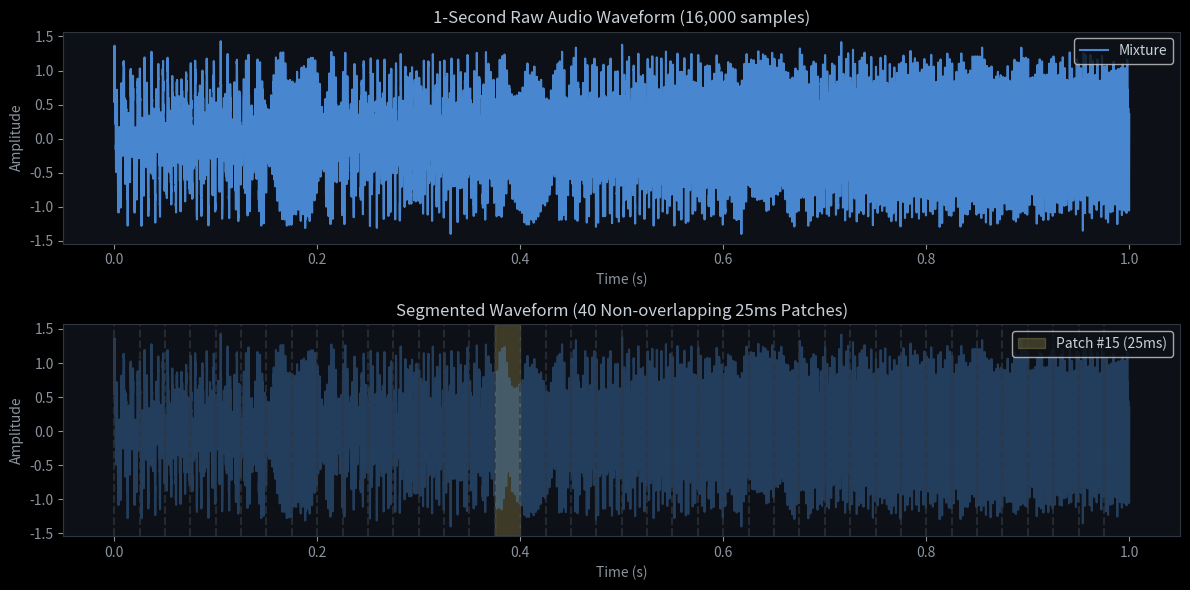
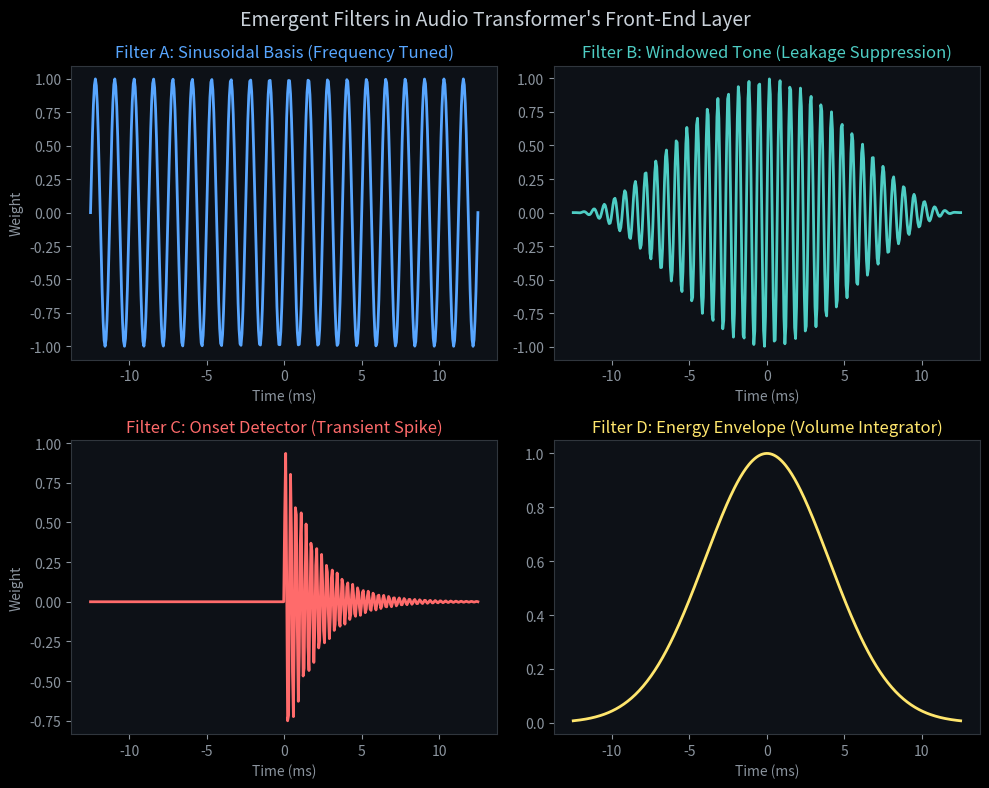
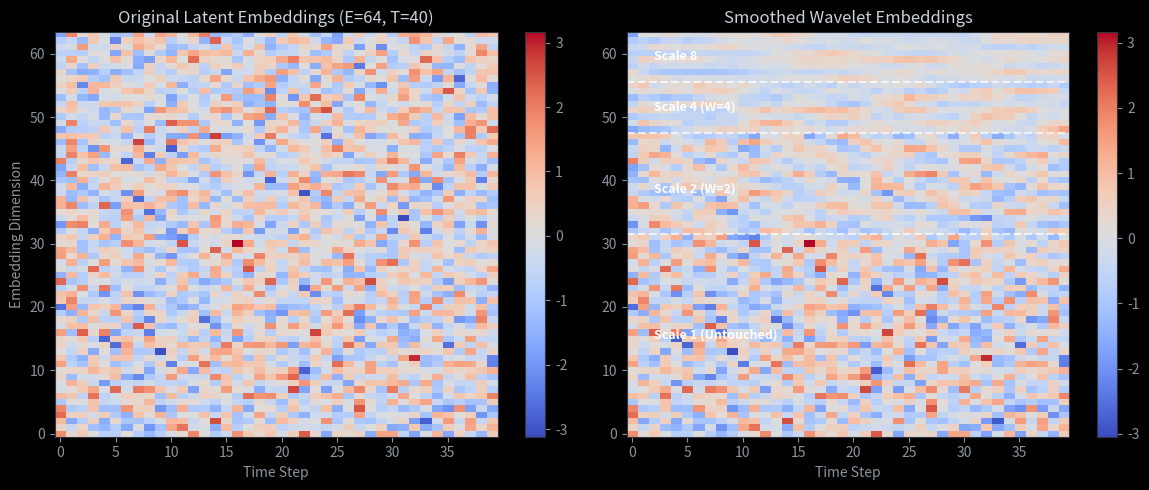
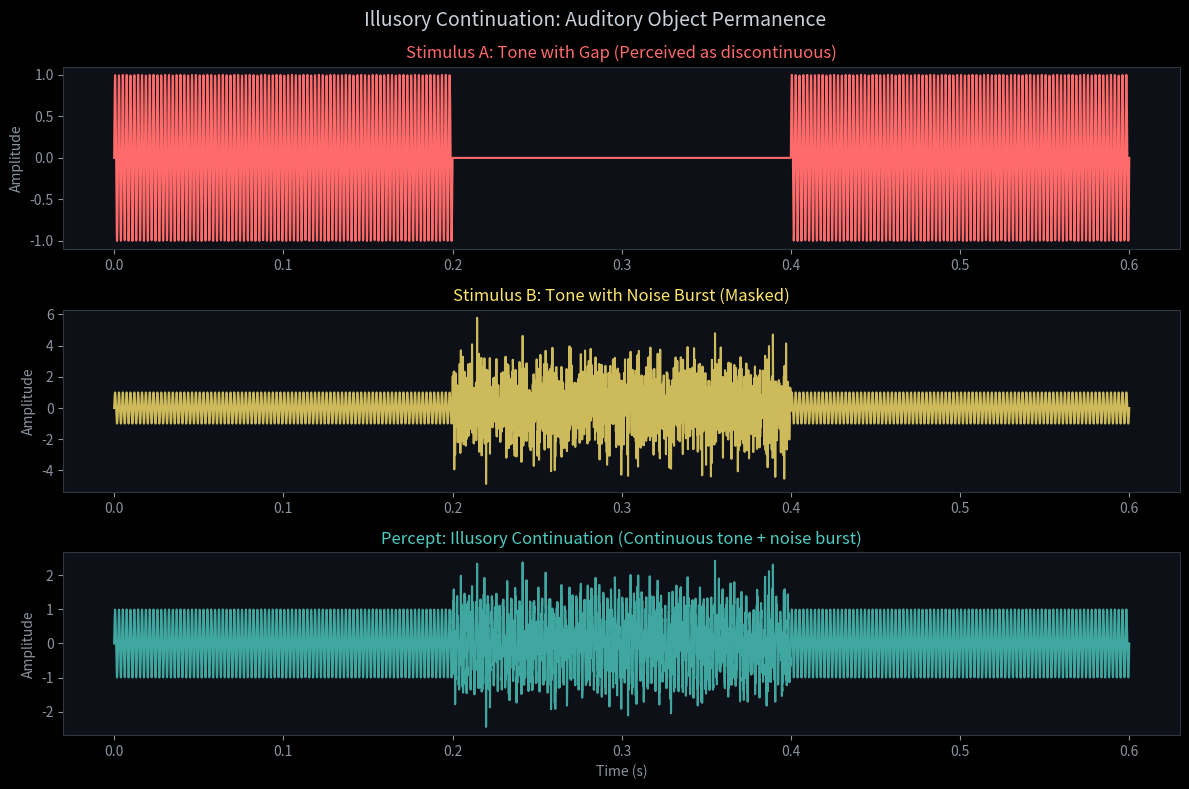

Reproduce these figures in Python, in order.
import numpy as np
import scipy.signal as signal
import matplotlib.pyplot as plt

# Set dark theme for plotting
plt.style.use('dark_background')
plt.rcParams.update({
    'grid.color': '#21262d',
    'axes.edgecolor': '#30363d',
    'axes.labelcolor': '#8b949e',
    'xtick.color': '#8b949e',
    'ytick.color': '#8b949e',
    'text.color': '#c9d1d9',
    'figure.facecolor': '#0d1117',
    'axes.facecolor': '#0d1117'
})


# Generate synthetic 1s audio signal (16 kHz sampling rate)
fs = 16000
duration = 1.0
t = np.linspace(0, duration, int(fs * duration), endpoint=False)

# Source A: Constant harmonic tone (440 Hz + 880 Hz overtone)
source_a = np.sin(2 * np.pi * 440 * t) + 0.5 * np.sin(2 * np.pi * 880 * t)

# Source B: Frequency Chirp (100 Hz to 2000 Hz)
source_b = signal.chirp(t, f0=100, t1=duration, f1=2000, method='linear')

# Combined acoustic scene
mix = 0.5 * source_a + 0.5 * source_b + np.random.normal(0, 0.1, len(t))

# Segment into 25ms patches (400 samples each)
patch_size = 400
num_patches = len(mix) // patch_size
patches = mix.reshape(num_patches, patch_size)

print(f"Original signal shape: {mix.shape}")
print(f"Segmented patches shape: {patches.shape} (T = {num_patches} steps, Patch size = {patch_size} samples)")

# Visualize the mixture and patch boundaries
fig, (ax1, ax2) = plt.subplots(2, 1, figsize=(12, 6))

ax1.plot(t, mix, color='#58a6ff', alpha=0.8, label='Mixture')
ax1.set_title('1-Second Raw Audio Waveform (16,000 samples)', color='#c9d1d9', fontsize=12)
ax1.set_xlabel('Time (s)')
ax1.set_ylabel('Amplitude')
ax1.legend(loc='upper right')

# Plot patches and highlight patch #15
ax2.plot(t, mix, color='#58a6ff', alpha=0.3)
for p in range(num_patches):
    ax2.axvline(p * 0.025, color='#30363d', linestyle='--', alpha=0.7)
    
# Highlight Patch 15
ax2.axvspan(15 * 0.025, 16 * 0.025, color='#ffe66d', alpha=0.2, label='Patch #15 (25ms)')
ax2.set_title('Segmented Waveform (40 Non-overlapping 25ms Patches)', color='#c9d1d9', fontsize=12)
ax2.set_xlabel('Time (s)')
ax2.set_ylabel('Amplitude')
ax2.legend(loc='upper right')

plt.tight_layout()
plt.show()


# Time scale for a single 25ms patch (400 samples)
t_patch = np.linspace(-0.0125, 0.0125, patch_size)

# Simulate 4 types of learned filters
f_sin = np.sin(2 * np.pi * 800 * t_patch)                                      # Frequency detector
hanning = 0.5 * (1 + np.cos(2 * np.pi * t_patch / 0.025))
f_hann = np.sin(2 * np.pi * 1500 * t_patch) * hanning                           # Windowed tone detector
f_onset = np.where(t_patch >= 0, np.exp(-t_patch / 0.002) * np.sin(2 * np.pi * 3000 * t_patch), 0)  # Onset transient
f_envelope = np.exp(-(t_patch**2) / (2 * 0.004**2))                            # Volume envelope

fig, axs = plt.subplots(2, 2, figsize=(10, 8))

axs[0, 0].plot(t_patch * 1000, f_sin, color='#58a6ff', lw=2)
axs[0, 0].set_title('Filter A: Sinusoidal Basis (Frequency Tuned)', color='#58a6ff')
axs[0, 0].set_xlabel('Time (ms)')
axs[0, 0].set_ylabel('Weight')

axs[0, 1].plot(t_patch * 1000, f_hann, color='#4ecdc4', lw=2)
axs[0, 1].set_title('Filter B: Windowed Tone (Leakage Suppression)', color='#4ecdc4')
axs[0, 1].set_xlabel('Time (ms)')

axs[1, 0].plot(t_patch * 1000, f_onset, color='#ff6b6b', lw=2)
axs[1, 0].set_title('Filter C: Onset Detector (Transient Spike)', color='#ff6b6b')
axs[1, 0].set_xlabel('Time (ms)')
axs[1, 0].set_ylabel('Weight')

axs[1, 1].plot(t_patch * 1000, f_envelope, color='#ffe66d', lw=2)
axs[1, 1].set_title('Filter D: Energy Envelope (Volume Integrator)', color='#ffe66d')
axs[1, 1].set_xlabel('Time (ms)')

plt.suptitle("Emergent Filters in Audio Transformer's Front-End Layer", color='#c9d1d9', fontsize=14)
plt.tight_layout()
plt.show()


# Create a dummy latent embedding matrix: T=40 steps, E=64 dimensions
np.random.seed(0)
x_latent = np.random.randn(40, 64)

# Multi-scale decomposition function
def apply_wavelet_smoothing(latent_matrix):
    T, E = latent_matrix.shape
    out = np.zeros_like(latent_matrix)
    
    # 1. Scale 1: 32 dimensions (untouched)
    out[:, 0:32] = latent_matrix[:, 0:32]
    
    # 2. Scale 2: 16 dimensions (window size 2)
    for t_idx in range(T):
        w_start = max(0, t_idx - 1)
        out[t_idx, 32:48] = np.mean(latent_matrix[w_start:t_idx+1, 32:48], axis=0)
        
    # 3. Scale 4: 8 dimensions (window size 4)
    for t_idx in range(T):
        w_start = max(0, t_idx - 3)
        out[t_idx, 48:56] = np.mean(latent_matrix[w_start:t_idx+1, 48:56], axis=0)
        
    # 4. Scale 8: 8 dimensions (window size 8)
    for t_idx in range(T):
        w_start = max(0, t_idx - 7)
        out[t_idx, 56:64] = np.mean(latent_matrix[w_start:t_idx+1, 56:64], axis=0)
        
    return out

x_smoothed = apply_wavelet_smoothing(x_latent)

# Visualize the effect of multi-scale smoothing
fig, (ax1, ax2) = plt.subplots(1, 2, figsize=(12, 5))

im1 = ax1.imshow(x_latent.T, aspect='auto', cmap='coolwarm', origin='lower')
ax1.set_title('Original Latent Embeddings (E=64, T=40)', color='#c9d1d9')
ax1.set_xlabel('Time Step')
ax1.set_ylabel('Embedding Dimension')
fig.colorbar(im1, ax=ax1)

im2 = ax2.imshow(x_smoothed.T, aspect='auto', cmap='coolwarm', origin='lower')
ax2.set_title('Smoothed Wavelet Embeddings', color='#c9d1d9')
ax2.set_xlabel('Time Step')
# Mark the partition lines
ax2.axhline(31.5, color='#ffffff', linestyle='--', alpha=0.7)
ax2.axhline(47.5, color='#ffffff', linestyle='--', alpha=0.7)
ax2.axhline(55.5, color='#ffffff', linestyle='--', alpha=0.7)
ax2.text(2, 15, 'Scale 1 (Untouched)', color='#ffffff', fontsize=9, fontweight='bold')
ax2.text(2, 38, 'Scale 2 (W=2)', color='#ffffff', fontsize=9, fontweight='bold')
ax2.text(2, 51, 'Scale 4 (W=4)', color='#ffffff', fontsize=9, fontweight='bold')
ax2.text(2, 59, 'Scale 8', color='#ffffff', fontsize=9, fontweight='bold')
fig.colorbar(im2, ax=ax2)

plt.tight_layout()
plt.show()


# Softmax helper with temperature scaling
def softmax(x, tau=1.0):
    e = np.exp(x / tau)
    return e / np.sum(e, axis=-1, keepdims=True)

# Conceptual DINO loss simulation
def dino_loss_numpy(student_logits, teacher_logits, center, tau_s=0.1, tau_t=0.04):
    # Centering and sharpening on the teacher representation
    centered_teacher_logits = teacher_logits - center
    p_teacher = softmax(centered_teacher_logits, tau_t)
    
    # Sharpening on the student representation
    log_p_student = np.log(softmax(student_logits, tau_s) + 1e-8)
    
    # Compute Cross Entropy Loss
    loss = -np.sum(p_teacher * log_p_student, axis=-1)
    return np.mean(loss)

# Simulate logits for 4 patches, projecting to 8 dimensions
np.random.seed(42)
s_logits = np.random.randn(4, 8)
t_logits = np.random.randn(4, 8)
running_center = np.mean(t_logits, axis=0, keepdims=True)

loss_val = dino_loss_numpy(s_logits, t_logits, running_center)
print(f"Simulated DINO Loss: {loss_val:.4f}")


# Visualizing Illusory Continuation (Auditory Object Restoration)
# If a signal has a gap filled with loud noise, it is perceived as continuous.

t_rest = np.linspace(0, 0.6, 6000)
freq = 440
tone = np.sin(2 * np.pi * freq * t_rest)

# Create a gap in the tone (from 0.2s to 0.4s)
gap_tone = tone.copy()
gap_tone[2000:4000] = 0

# Fill the gap with loud noise
masked_tone = gap_tone.copy()
noise = np.random.normal(0, 1.5, 2000)
masked_tone[2000:4000] = noise

# Perceived signal (restored tone inside the noise)
perceived_tone = tone.copy()
perceived_tone[2000:4000] += 0.3 * noise # Brain hears BOTH tone and noise

fig, axs = plt.subplots(3, 1, figsize=(12, 8))

axs[0].plot(t_rest, gap_tone, color='#ff6b6b')
axs[0].set_title('Stimulus A: Tone with Gap (Perceived as discontinuous)', color='#ff6b6b')
axs[0].set_ylabel('Amplitude')

axs[1].plot(t_rest, masked_tone, color='#ffe66d', alpha=0.8)
axs[1].set_title('Stimulus B: Tone with Noise Burst (Masked)', color='#ffe66d')
axs[1].set_ylabel('Amplitude')

axs[2].plot(t_rest, perceived_tone, color='#4ecdc4', alpha=0.8)
axs[2].set_title('Percept: Illusory Continuation (Continuous tone + noise burst)', color='#4ecdc4')
axs[2].set_xlabel('Time (s)')
axs[2].set_ylabel('Amplitude')

plt.suptitle("Illusory Continuation: Auditory Object Permanence", color='#c9d1d9', fontsize=14)
plt.tight_layout()
plt.show()
